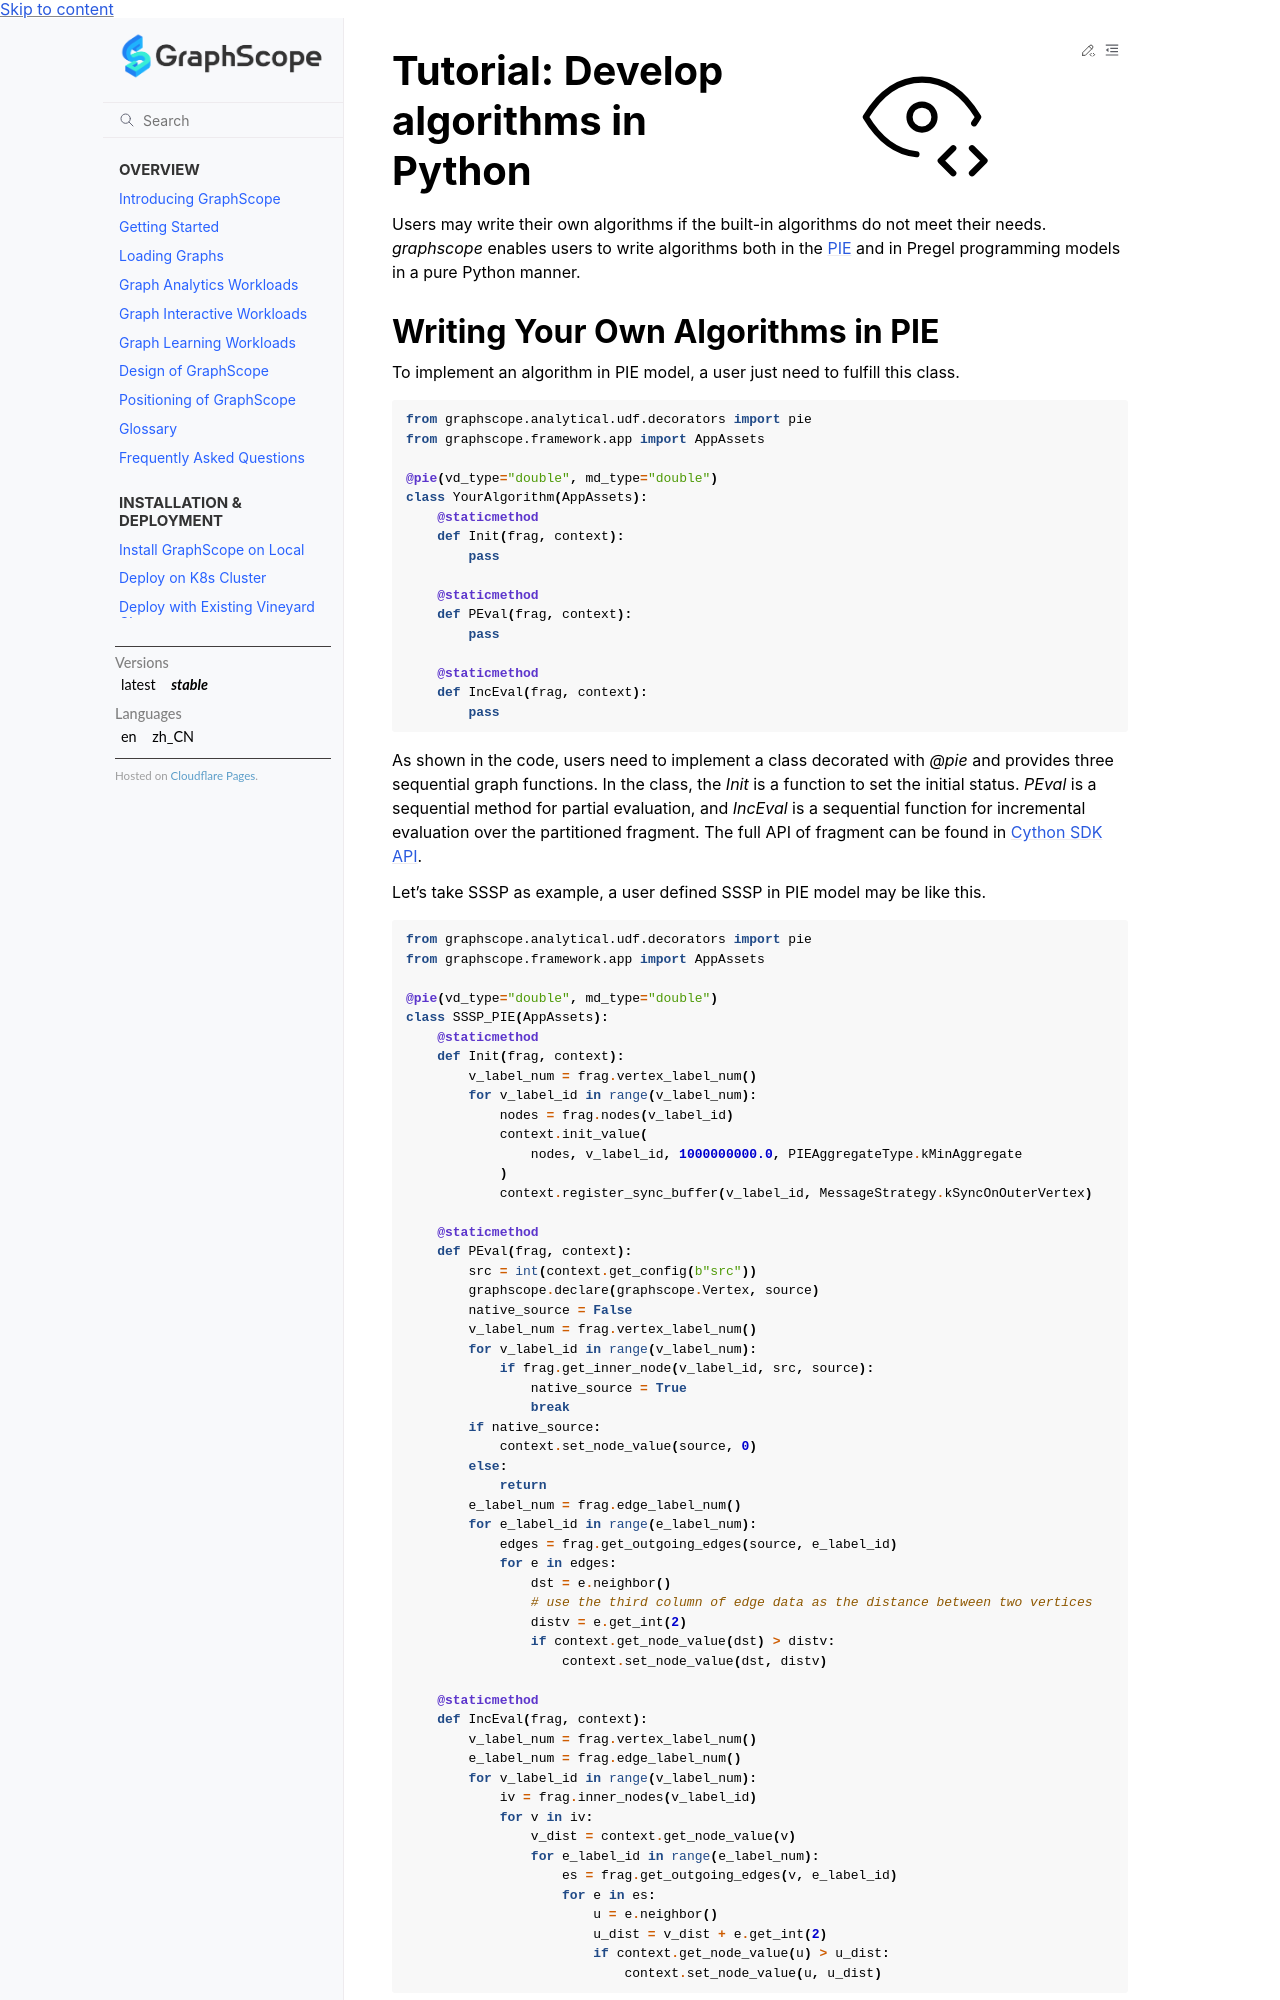

repository: alibaba/GraphScope · page: docs/analytical_engine/tutorial_dev_algo_python.html · generator: sphinx


Tutorial: Develop algorithms in Python
============================

Users may write their own algorithms if the built-in algorithms
do not meet their needs. `graphscope` enables users to write
algorithms both in the `PIE <https://dl.acm.org/doi/10.1145/3282488>`_ 
and in Pregel programming models in a pure Python manner.
